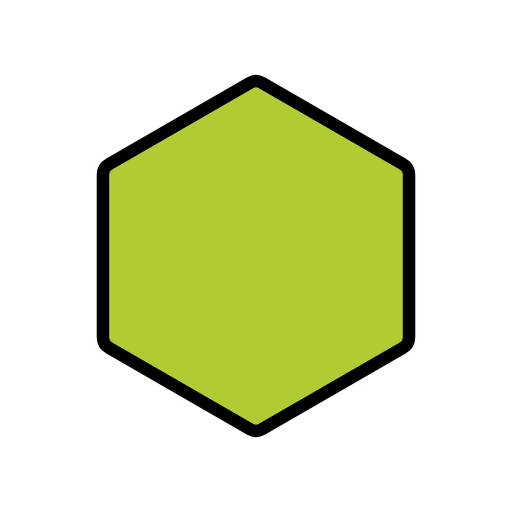
t = 0.00 s
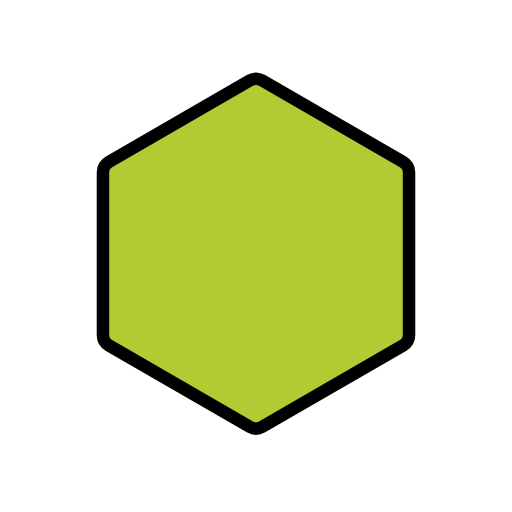
t = 0.48 s
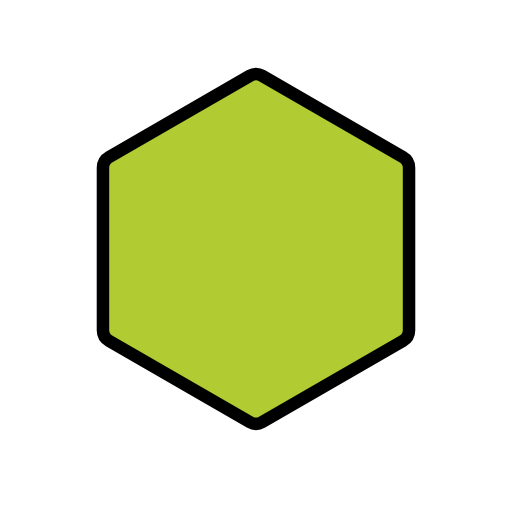
t = 1.43 s
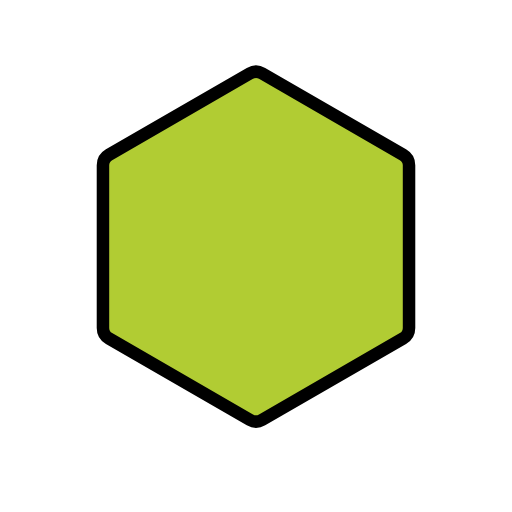
t = 1.90 s
t = 2.38 s: frame unchanged from t = 1.43 s, image omitted
t = 3.33 s: frame unchanged from t = 0.48 s, image omitted

The animated SVG that drew these frames (rendered in a browser with its animation timeline set to each time). Animation: 1 SMIL element (animateTransform=1); one cycle of 3.80 s, repeats indefinitely.

<?xml version='1.0' encoding='utf-8'?>
<svg xmlns="http://www.w3.org/2000/svg" id="emoji" viewBox="-5 -5 82 82" width="200" height="200" role="img">
  <title>OpenMoji: green hexagon</title><g><g id="color">
    <path fill="#B1CC33" d="M35.024 8.2613C35.6281 7.9129 36.3718 7.9129 36.9759 8.2613L59.5344 21.286C60.1385 21.6344 60.5103 22.2785 60.5103 22.9763V49.0237C60.5103 49.7215 60.1385 50.3656 59.5344 50.714L36.9759 63.7387C36.3718 64.0871 35.6281 64.0871 35.024 63.7387L12.4655 50.714C11.8615 50.3656 11.4896 49.7215 11.4896 49.0237V22.9763C11.4896 22.2785 11.8615 21.6344 12.4655 21.286L35.024 8.2613Z" />
  </g>
  <g id="line">
    <path fill="none" stroke="#000" stroke-width="2" d="M35.024 8.2613C35.6281 7.9129 36.3718 7.9129 36.9759 8.2613L59.5344 21.286C60.1385 21.6344 60.5103 22.2785 60.5103 22.9763V49.0237C60.5103 49.7215 60.1385 50.3656 59.5344 50.714L36.9759 63.7387C36.3718 64.0871 35.6281 64.0871 35.024 63.7387L12.4655 50.714C11.8615 50.3656 11.4896 49.7215 11.4896 49.0237V22.9763C11.4896 22.2785 11.8615 21.6344 12.4655 21.286L35.024 8.2613Z" />
  </g>
<animateTransform attributeName="transform" type="translate" values="0 0;0 -1.5;0 0" dur="3.8s" repeatCount="indefinite" /></g></svg>
